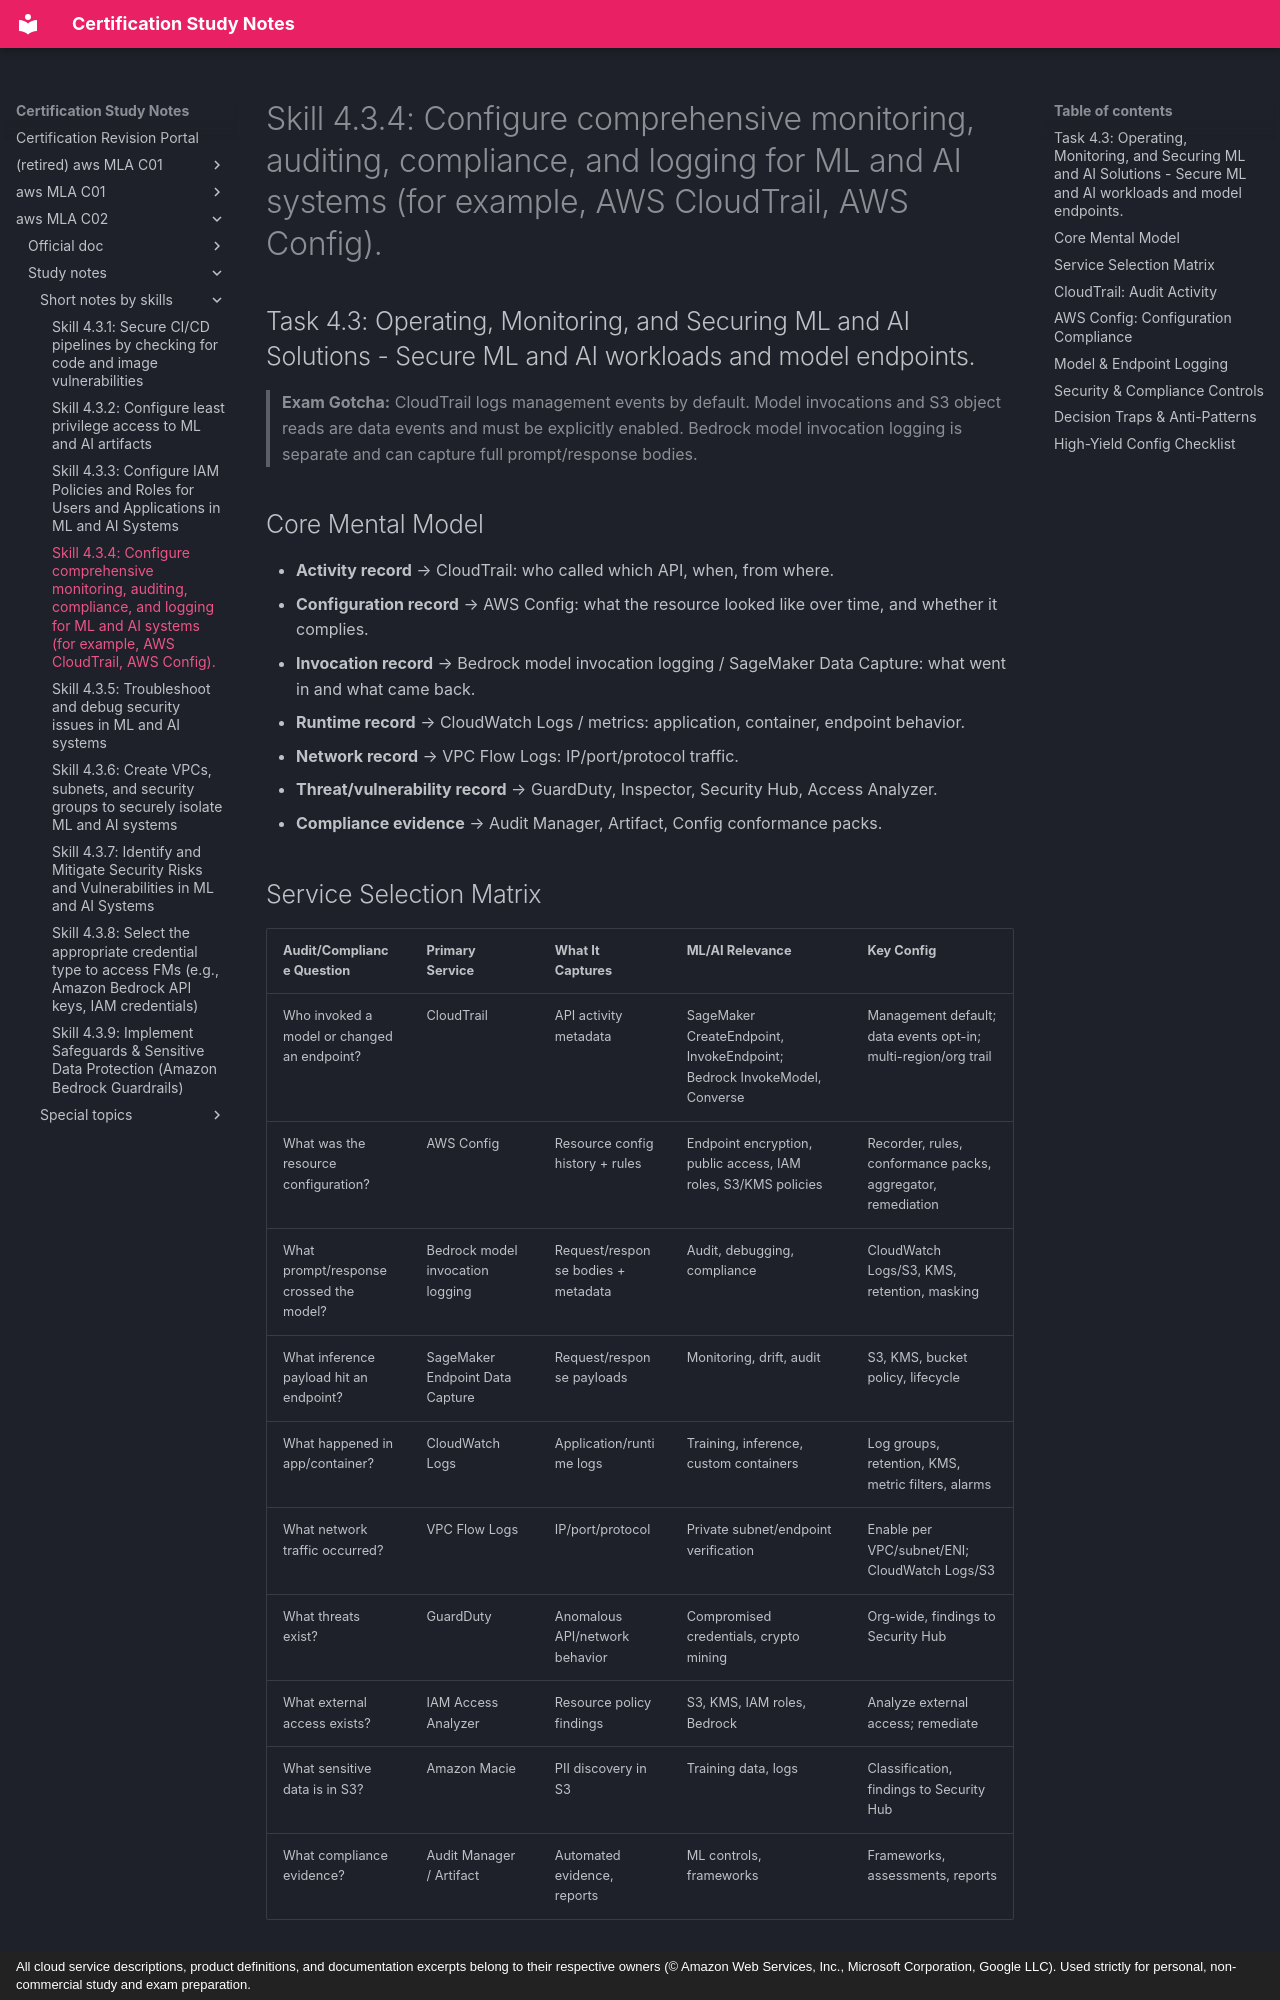

repository: monitus2022/cert_study_notes · page: aws_MLA_C02/study_notes/short_notes_by_skills/4.3.4/index.html · generator: mkdocs · copyright: All cloud service descriptions, product definitions, and documentation excerpts belong to their respective owners (© Amazon Web Services, Inc., Microsoft Corporation, Google LLC). Used strictly for personal, non-commercial study and exam preparation.

# Skill 4.3.4: Configure comprehensive monitoring, auditing, compliance, and logging for ML and AI systems (for example, AWS CloudTrail, AWS Config).
## Task 4.3: Operating, Monitoring, and Securing ML and AI Solutions - Secure ML and AI workloads and model endpoints.

> **Exam Gotcha:** CloudTrail logs management events by default. Model invocations and S3 object reads are data events and must be explicitly enabled. Bedrock model invocation logging is separate and can capture full prompt/response bodies.

## Core Mental Model
- **Activity record** → CloudTrail: who called which API, when, from where.
- **Configuration record** → AWS Config: what the resource looked like over time, and whether it complies.
- **Invocation record** → Bedrock model invocation logging / SageMaker Data Capture: what went in and what came back.
- **Runtime record** → CloudWatch Logs / metrics: application, container, endpoint behavior.
- **Network record** → VPC Flow Logs: IP/port/protocol traffic.
- **Threat/vulnerability record** → GuardDuty, Inspector, Security Hub, Access Analyzer.
- **Compliance evidence** → Audit Manager, Artifact, Config conformance packs.

## Service Selection Matrix
| Audit/Compliance Question | Primary Service | What It Captures | ML/AI Relevance | Key Config |
|---|---|---|---|---|
| Who invoked a model or changed an endpoint? | CloudTrail | API activity metadata | SageMaker CreateEndpoint, InvokeEndpoint; Bedrock InvokeModel, Converse | Management default; data events opt-in; multi-region/org trail |
| What was the resource configuration? | AWS Config | Resource config history + rules | Endpoint encryption, public access, IAM roles, S3/KMS policies | Recorder, rules, conformance packs, aggregator, remediation |
| What prompt/response crossed the model? | Bedrock model invocation logging | Request/response bodies + metadata | Audit, debugging, compliance | CloudWatch Logs/S3, KMS, retention, masking |
| What inference payload hit an endpoint? | SageMaker Endpoint Data Capture | Request/response payloads | Monitoring, drift, audit | S3, KMS, bucket policy, lifecycle |
| What happened in app/container? | CloudWatch Logs | Application/runtime logs | Training, inference, custom containers | Log groups, retention, KMS, metric filters, alarms |
| What network traffic occurred? | VPC Flow Logs | IP/port/protocol | Private subnet/endpoint verification | Enable per VPC/subnet/ENI; CloudWatch Logs/S3 |
| What threats exist? | GuardDuty | Anomalous API/network behavior | Compromised credentials, crypto mining | Org-wide, findings to Security Hub |
| What external access exists? | IAM Access Analyzer | Resource policy findings | S3, KMS, IAM roles, Bedrock | Analyze external access; remediate |
| What sensitive data is in S3? | Amazon Macie | PII discovery in S3 | Training data, logs | Classification, findings to Security Hub |
| What compliance evidence? | Audit Manager / Artifact | Automated evidence, reports | ML controls, frameworks | Frameworks, assessments, reports |
